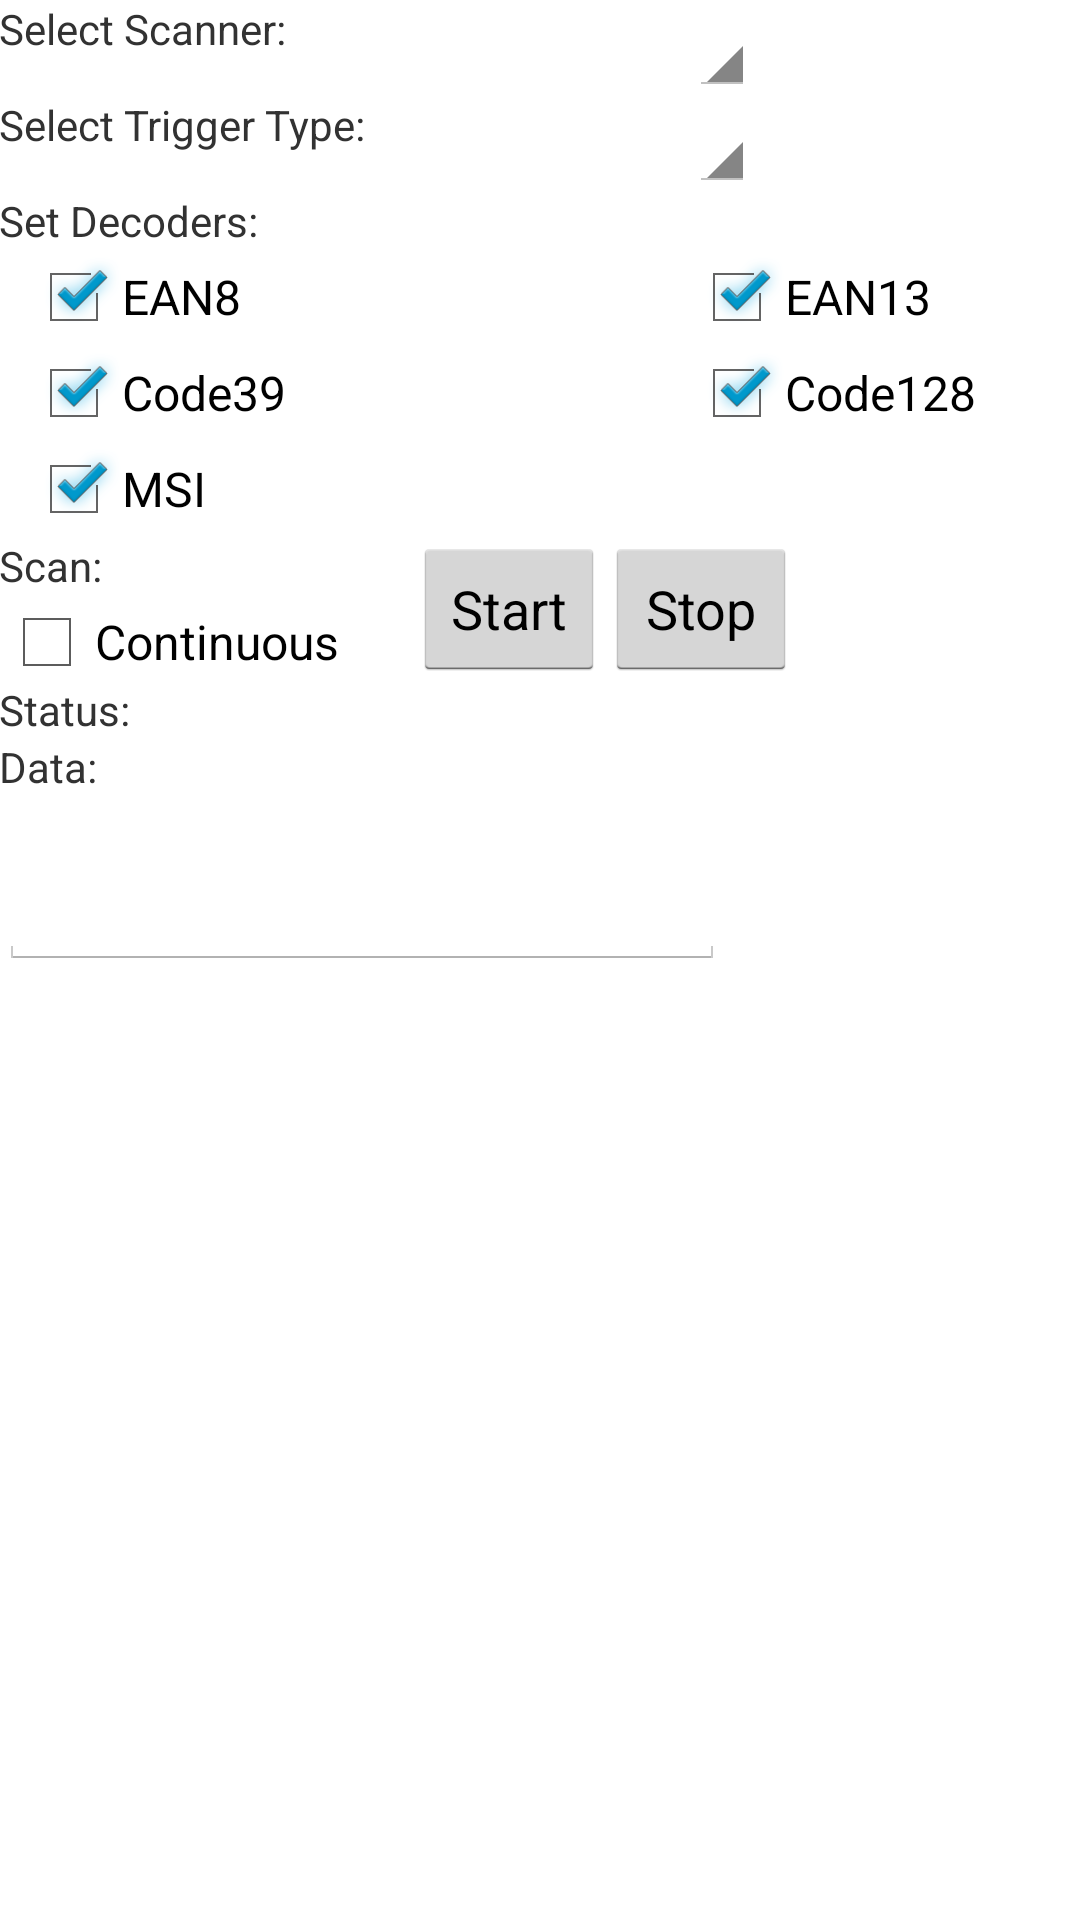

Reconstruct the res/layout file that produces this screen, plus the resources it refers to.
<!-- AndroidManifest.xml: application theme AppTheme -->
<!-- res/layout/activity_main.xml -->
<RelativeLayout xmlns:android="http://schemas.android.com/apk/res/android"
    xmlns:tools="http://schemas.android.com/tools"
    android:layout_width="match_parent"
    android:layout_height="match_parent"
    android:paddingBottom="@dimen/activity_vertical_margin"
    android:paddingLeft="@dimen/activity_horizontal_margin"
    android:paddingRight="@dimen/activity_horizontal_margin"
    android:paddingTop="@dimen/activity_vertical_margin"
    tools:context="com.elrancho.pwi.MainActivity" >

    <CheckBox
        android:id="@+id/checkBoxCode128"
        android:layout_width="wrap_content"
        android:layout_height="wrap_content"
        android:layout_alignLeft="@+id/checkBoxEAN13"
        android:layout_below="@+id/checkBoxEAN13"
        android:checked="true"
        android:text="Code128" />

    <Spinner
        android:id="@+id/spinnerScannerDevices"
        android:layout_width="wrap_content"
        android:layout_height="wrap_content"
        android:layout_alignLeft="@+id/checkBoxEAN13" />

    <TextView
        android:id="@+id/textView1"
        android:layout_width="wrap_content"
        android:layout_height="wrap_content"
        android:layout_alignTop="@+id/spinnerScannerDevices"
        android:text="Select Scanner:" />

    <ScrollView
        android:id="@+id/scrollView1"
        android:layout_width="wrap_content"
        android:layout_height="wrap_content"
        android:layout_alignRight="@+id/buttonStopScan"
        android:layout_below="@+id/textView3" >

        <LinearLayout
            android:layout_width="268dp"
            android:layout_height="match_parent"
            android:orientation="vertical" >

            <TextView
                android:id="@+id/textViewData"
                android:layout_width="242dp"
                android:layout_height="wrap_content"
                android:gravity="bottom"
                android:maxLines="100"
                android:scrollHorizontally="false"
                android:scrollbars="vertical" />
            <EditText
                android:id="@+id/textViewData1"
                android:layout_width="242dp"
                android:layout_height="wrap_content"
                android:gravity="bottom"
                android:maxLines="100"
                android:scrollHorizontally="false"
                android:scrollbars="vertical" />

        </LinearLayout>
    </ScrollView>

    <TextView
        android:id="@+id/textView3"
        android:layout_width="wrap_content"
        android:layout_height="wrap_content"
        android:layout_alignLeft="@+id/textViewStatus"
        android:layout_below="@+id/textViewStatus"
        android:text="Data:" />

    <Spinner
        android:id="@+id/spinnerTriggers"
        android:layout_width="wrap_content"
        android:layout_height="wrap_content"
        android:layout_alignLeft="@+id/spinnerScannerDevices"
        android:layout_alignTop="@+id/textView4" />

    <TextView
        android:id="@+id/textView4"
        android:layout_width="wrap_content"
        android:layout_height="wrap_content"
        android:layout_alignLeft="@+id/textView2"
        android:layout_below="@+id/spinnerScannerDevices"
        android:text="Select Trigger Type:" />

    <CheckBox
        android:id="@+id/checkBoxEAN13"
        android:layout_width="wrap_content"
        android:layout_height="wrap_content"
        android:layout_alignParentRight="true"
        android:layout_below="@+id/textView2"
        android:layout_marginRight="50dp"
        android:checked="true"
        android:text="EAN13" />

    <CheckBox
        android:id="@+id/checkBoxContinuous"
        android:layout_width="wrap_content"
        android:layout_height="wrap_content"
        android:layout_alignLeft="@+id/textView2"
        android:layout_below="@+id/textView5"
        android:text="Continuous" />

    <CheckBox
        android:id="@+id/checkBoxCode39"
        android:layout_width="wrap_content"
        android:layout_height="wrap_content"
        android:layout_alignRight="@+id/textView1"
        android:layout_below="@+id/checkBoxEAN8"
        android:checked="true"
        android:text="Code39" />

    <CheckBox
        android:id="@+id/checkBoxMSI"
        android:layout_width="wrap_content"
        android:layout_height="wrap_content"
        android:layout_alignLeft="@+id/checkBoxCode39"
        android:layout_below="@+id/checkBoxCode128"
        android:checked="true"
        android:text="MSI" />

    <TextView
        android:id="@+id/textViewStatus"
        android:layout_width="wrap_content"
        android:layout_height="wrap_content"
        android:layout_alignLeft="@+id/checkBoxContinuous"
        android:layout_below="@+id/buttonStartScan"
        android:text="Status:" />

    <TextView
        android:id="@+id/textView2"
        android:layout_width="wrap_content"
        android:layout_height="wrap_content"
        android:layout_alignLeft="@+id/textView1"
        android:layout_below="@+id/spinnerTriggers"
        android:text="Set Decoders:" />

    <TextView
        android:id="@+id/textView5"
        android:layout_width="wrap_content"
        android:layout_height="wrap_content"
        android:layout_alignLeft="@+id/checkBoxContinuous"
        android:layout_below="@+id/checkBoxMSI"
        android:text="Scan:" />

    <CheckBox
        android:id="@+id/checkBoxEAN8"
        android:layout_width="wrap_content"
        android:layout_height="wrap_content"
        android:layout_above="@+id/checkBoxCode128"
        android:layout_alignLeft="@+id/checkBoxCode39"
        android:checked="true"
        android:text="EAN8" />

    <Button
        android:id="@+id/buttonStartScan"
        android:layout_width="wrap_content"
        android:layout_height="wrap_content"
        android:layout_below="@+id/checkBoxMSI"
        android:layout_marginLeft="16dp"
        android:layout_toRightOf="@+id/textView4"
        android:text="Start" />

    <Button
        android:id="@+id/buttonStopScan"
        android:layout_width="wrap_content"
        android:layout_height="wrap_content"
        android:layout_below="@+id/checkBoxMSI"
        android:layout_toRightOf="@+id/buttonStartScan"
        android:text="Stop" />

</RelativeLayout>
<!-- resources referenced by this layout -->
<resources>
  <style name="AppTheme" parent="android:Theme.Holo.Light.DarkActionBar">
          
          <item name="colorPrimary">@color/colorPrimary</item>
          <item name="colorPrimaryDark">@color/colorPrimaryDark</item>
          <item name="colorAccent">@color/colorAccent</item>
  
      </style>
  <color name="colorPrimary">#FFC107</color>
  <color name="colorPrimaryDark">#FFA000</color>
  <color name="colorAccent">#D81B60</color>
</resources>
